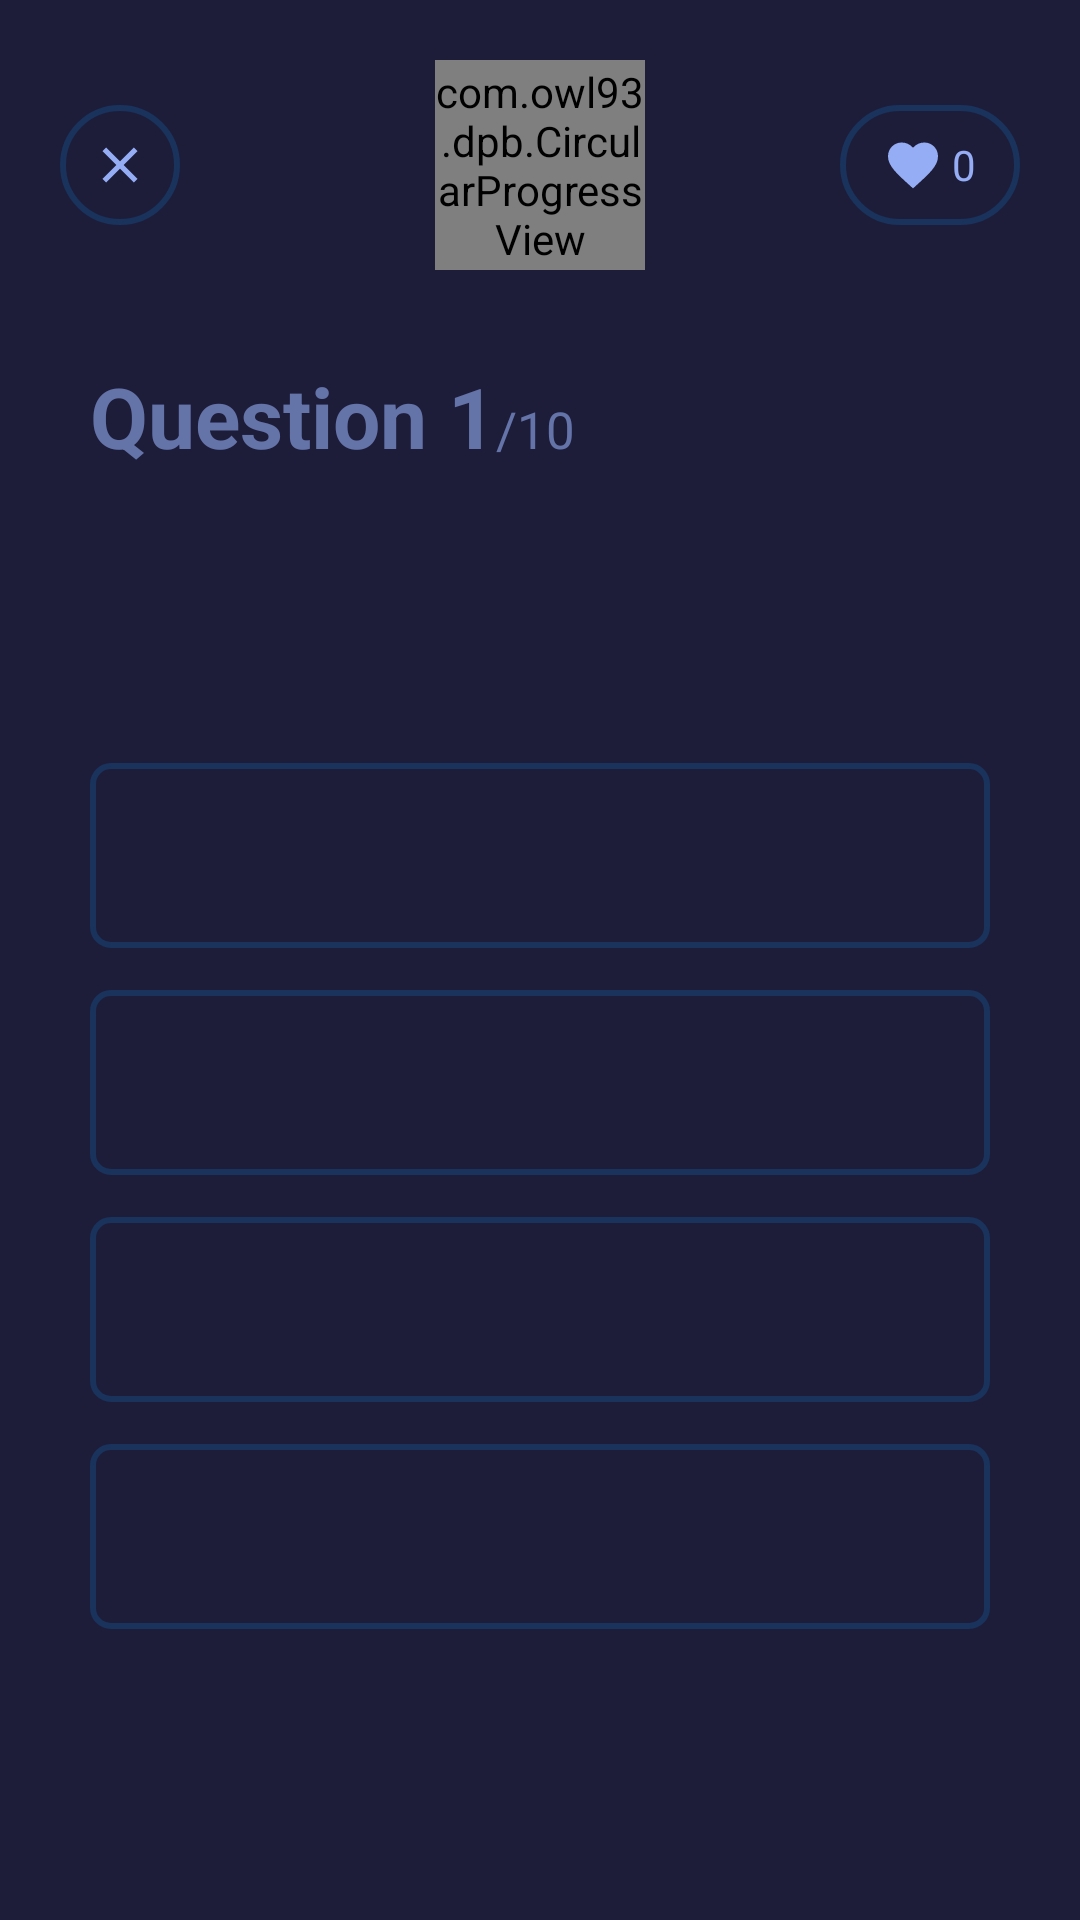

The Android layout XML behind this screen, and the referenced resources:
<!-- AndroidManifest.xml: application theme Theme.MyQuiz -->
<!-- res/layout/activity_main.xml -->
<?xml version="1.0" encoding="utf-8"?>
<ScrollView xmlns:android="http://schemas.android.com/apk/res/android"
    xmlns:app="http://schemas.android.com/apk/res-auto"
    xmlns:tools="http://schemas.android.com/tools"
    android:layout_width="match_parent"
    android:layout_height="match_parent"
    tools:context=".activitys.QuestionsActivity"
    android:background="@color/background">


    <LinearLayout
        android:layout_width="match_parent"
        android:layout_height="match_parent"
        android:orientation="vertical"
        android:id="@+id/content">

        <RelativeLayout
            android:layout_width="match_parent"
            android:layout_height="wrap_content">


            <ImageView
                android:layout_width="40dp"
                android:layout_height="40dp"
                android:background="@drawable/circle_view"
                android:layout_centerVertical="true"
                android:layout_marginLeft="20dp"
                android:src="@drawable/ic_baseline_close_24"
                android:padding="10dp"
                android:id="@+id/close"/>

            <com.owl93.dpb.CircularProgressView
                android:id="@+id/progress_view"
                android:layout_width="70dp"
                android:layout_height="70dp"
                android:layout_margin="20dp"
                app:direction="cw"
                app:gradientStartColor="#D85D5D"
                app:gradientCenterColor="@color/purple"
                app:gradientEndColor="@color/blue"
                app:layout_constraintEnd_toEndOf="parent"
                app:layout_constraintStart_toStartOf="parent"
                app:layout_constraintTop_toTopOf="parent"
                app:progress="100"
                app:startingAngle="0"
                app:trackColor="#333333"
                app:strokeGradientSize="stroke_only"
                app:strokeGradientStyle="linear"
                app:strokeGradient_linearAngle="0"
                app:strokeWidth="8dp"
                app:textEnabled="true"
                app:textFormat="progress"
                app:textColor="@color/white"
                app:textGradientSize="text_only"
                app:text=""
                app:textGradientStyle="linear"
                app:textGradient_linearAngle="45"
                app:textSize="14dp"
                android:layout_centerInParent="true"
                />

            <LinearLayout
                android:layout_width="60dp"
                android:layout_height="40dp"
                android:orientation="horizontal"
                android:layout_centerVertical="true"
                android:layout_alignParentEnd="true"
                android:layout_marginRight="20dp"
                android:background="@drawable/points_border"
                android:gravity="center"
                >

                <ImageView
                    android:layout_width="20dp"
                    android:layout_height="20dp"
                    android:src="@drawable/ic_baseline_favorite_24"/>

                <TextView
                    android:layout_width="wrap_content"
                    android:layout_height="wrap_content"
                    android:text="0"
                    android:layout_marginLeft="3dp"
                    android:textColor="#95ADF4"
                    android:id="@+id/points"/>

            </LinearLayout>

        </RelativeLayout>


        <LinearLayout
            android:layout_width="match_parent"
            android:layout_height="match_parent"
            android:orientation="vertical"
            android:paddingHorizontal="30dp"
            android:layout_marginTop="10dp">


            <LinearLayout
                android:layout_width="match_parent"
                android:layout_height="wrap_content"
                android:orientation="horizontal"
                android:gravity="bottom">

                <TextView
                    android:layout_width="wrap_content"
                    android:layout_height="wrap_content"
                    android:textSize="28dp"
                    android:text="Question 1"
                    android:textColor="#9995ADF4"
                    android:textStyle="bold"
                    android:id="@+id/index"/>

                <TextView
                    android:layout_width="wrap_content"
                    android:layout_height="wrap_content"
                    android:textSize="17dp"
                    android:text="/10"
                    android:textColor="#9995ADF4"
                    android:id="@+id/total_question"/>

            </LinearLayout>

            <TextView
                android:layout_marginTop="20dp"
                android:layout_width="wrap_content"
                android:layout_height="wrap_content"
                android:textSize="20dp"
                android:textStyle="bold"
                android:id="@+id/question"
                android:textColor="@color/white"/>



            <TextView
                android:layout_marginTop="50dp"
                android:layout_width="match_parent"
                android:layout_height="wrap_content"
                android:textSize="16dp"
                android:id="@+id/ans1"
                android:gravity="center"
                android:padding="20dp"
                android:background="@drawable/border"
                android:textColor="@color/white"/>


            <TextView
                android:layout_marginTop="14dp"
                android:layout_width="match_parent"
                android:layout_height="wrap_content"
                android:textSize="16dp"
                android:id="@+id/ans2"
                android:gravity="center"
                android:padding="20dp"
                android:background="@drawable/border"
                android:textColor="@color/white"/>


            <TextView
                android:layout_marginTop="14dp"
                android:layout_width="match_parent"
                android:layout_height="wrap_content"
                android:textSize="16dp"
                android:id="@+id/ans3"
                android:gravity="center"
                android:padding="20dp"
                android:background="@drawable/border"
                android:textColor="@color/white"/>


            <TextView
                android:layout_marginTop="14dp"
                android:layout_width="match_parent"
                android:layout_height="wrap_content"
                android:textSize="16dp"
                android:id="@+id/ans4"
                android:gravity="center"
                android:padding="20dp"
                android:background="@drawable/border"
                android:textColor="@color/white"/>



        </LinearLayout>

    </LinearLayout>

</ScrollView>
<!-- resources referenced by this layout -->
<resources>
  <color name="background">#1D1D39</color>
  <color name="white">#FFFFFFFF</color>
  <!-- drawable border (drawable) -->
  <?xml version="1.0" encoding="utf-8"?>
  <shape xmlns:android="http://schemas.android.com/apk/res/android"
      android:shape="rectangle" >
  
      
      <solid
          android:color="@color/background" >
      </solid>
  
      
      <stroke
          android:width="2dp"
          android:color="#400C75C5" >
      </stroke>
  
      
      <corners
          android:radius="6dp"   >
      </corners>
  
  </shape>
  <!-- drawable circle_view (drawable-v24) -->
  <?xml version="1.0" encoding="utf-8"?>
  <shape xmlns:android="http://schemas.android.com/apk/res/android"
      android:shape="oval">
  
      <size
          android:width="50dp"
          android:height="50dp"/>
  
      <solid
          android:color="@color/background" >
      </solid>
  
      
      <stroke
          android:width="2dp"
          android:color="#400C75C5" >
      </stroke>
  
  </shape>
  <!-- drawable ic_baseline_close_24 (drawable) -->
  <vector android:height="24dp" android:tint="#95ADF4"
      android:viewportHeight="24" android:viewportWidth="24"
      android:width="24dp" xmlns:android="http://schemas.android.com/apk/res/android">
      <path android:fillColor="@android:color/white" android:pathData="M19,6.41L17.59,5 12,10.59 6.41,5 5,6.41 10.59,12 5,17.59 6.41,19 12,13.41 17.59,19 19,17.59 13.41,12z"/>
  </vector>
  <!-- drawable ic_baseline_favorite_24 (drawable) -->
  <vector android:height="24dp" android:tint="#95ADF4"
      android:viewportHeight="24" android:viewportWidth="24"
      android:width="24dp" xmlns:android="http://schemas.android.com/apk/res/android">
      <path android:fillColor="@android:color/white" android:pathData="M12,21.35l-1.45,-1.32C5.4,15.36 2,12.28 2,8.5 2,5.42 4.42,3 7.5,3c1.74,0 3.41,0.81 4.5,2.09C13.09,3.81 14.76,3 16.5,3 19.58,3 22,5.42 22,8.5c0,3.78 -3.4,6.86 -8.55,11.54L12,21.35z"/>
  </vector>
  <!-- drawable points_border (drawable) -->
  <?xml version="1.0" encoding="utf-8"?>
  <shape xmlns:android="http://schemas.android.com/apk/res/android"
      android:shape="rectangle" >
  
      
      <solid
          android:color="@color/background" >
      </solid>
  
      
      <stroke
          android:width="2dp"
          android:color="#400C75C5" >
      </stroke>
  
      
      <corners
          android:radius="20dp"   >
      </corners>
  
  </shape>
  <style name="Theme.MyQuiz" parent="Theme.MaterialComponents.DayNight.NoActionBar">
          
          <item name="colorPrimary">@color/purple_500</item>
          <item name="colorPrimaryVariant">@color/background</item>
          <item name="colorOnPrimary">@color/white</item>
          
          <item name="colorSecondary">@color/background</item>
          <item name="colorSecondaryVariant">@color/teal_700</item>
          <item name="colorOnSecondary">@color/black</item>
          
          <item name="android:statusBarColor" tools:targetApi="l">?attr/colorPrimaryVariant</item>
          
      </style>
  <color name="purple_500">#FF6200EE</color>
  <color name="teal_700">#FF018786</color>
  <color name="black">#FF000000</color>
</resources>
